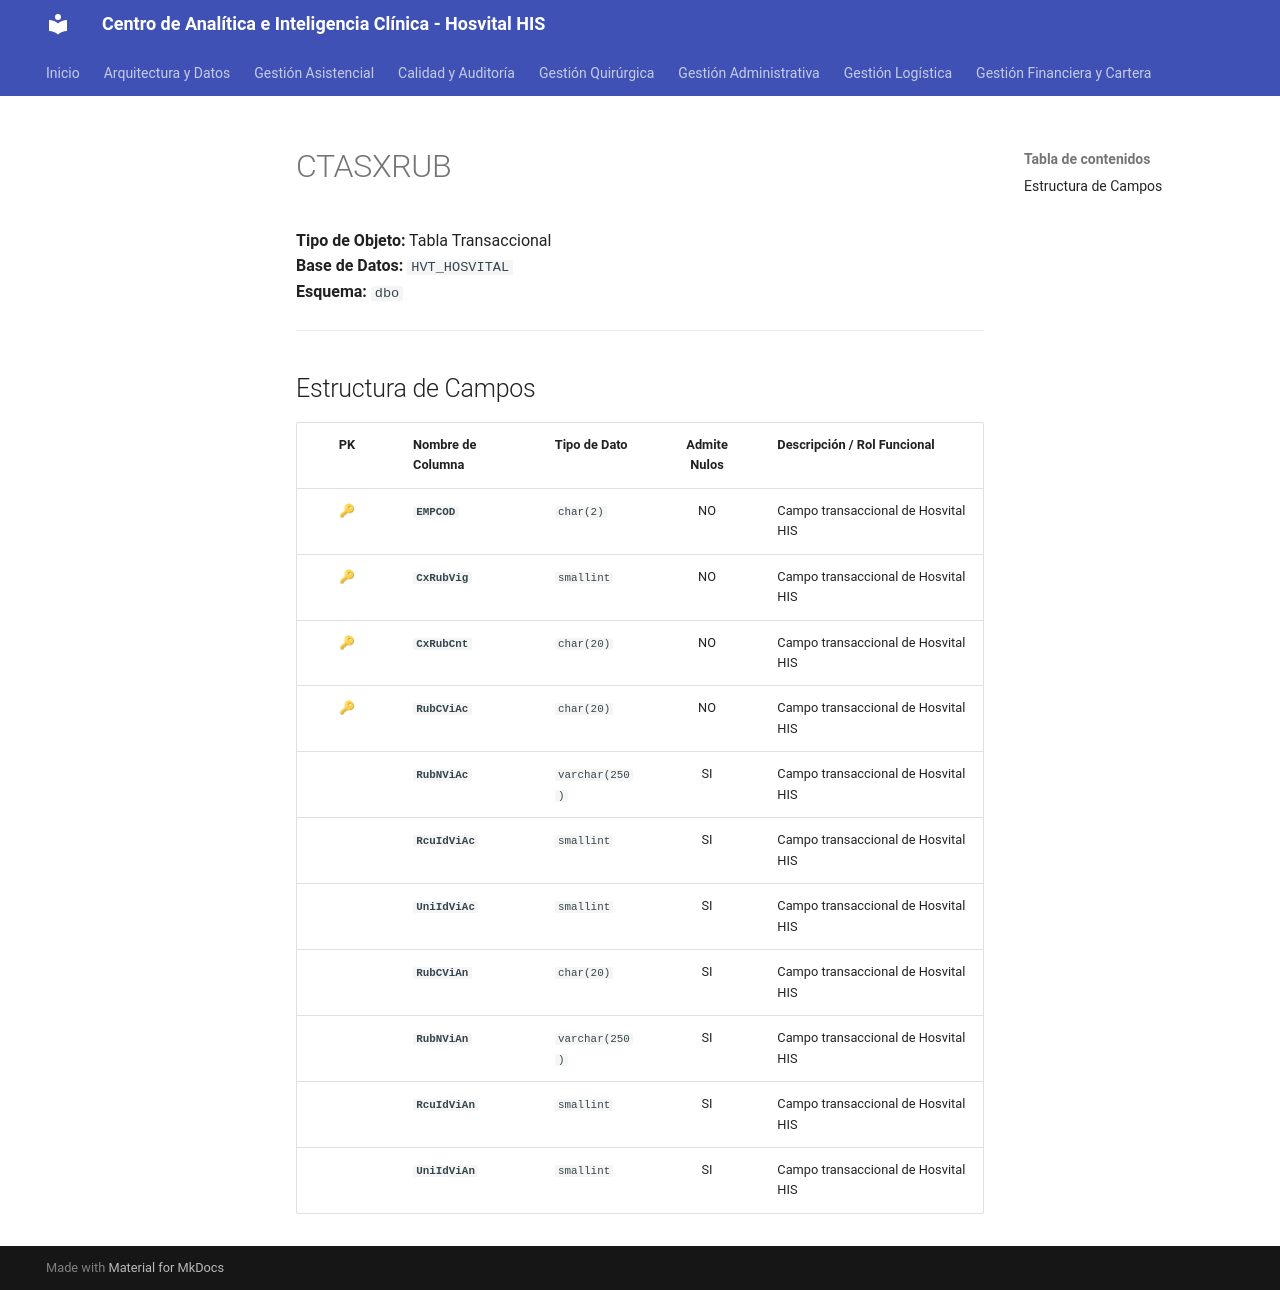

repository: SoporteSaludtech/superset-docs · page: diccionario-general/CTASXRUB/index.html · generator: mkdocs

# CTASXRUB

**Tipo de Objeto:** Tabla Transaccional  
**Base de Datos:** `HVT_HOSVITAL`  
**Esquema:** `dbo`

---

## Estructura de Campos

| PK | Nombre de Columna | Tipo de Dato | Admite Nulos | Descripción / Rol Funcional |
| :-: | :--- | :--- | :-: | :--- |
| 🔑 | **`EMPCOD`** | `char(2)` | NO | Campo transaccional de Hosvital HIS |
| 🔑 | **`CxRubVig`** | `smallint` | NO | Campo transaccional de Hosvital HIS |
| 🔑 | **`CxRubCnt`** | `char(20)` | NO | Campo transaccional de Hosvital HIS |
| 🔑 | **`RubCViAc`** | `char(20)` | NO | Campo transaccional de Hosvital HIS |
|  | **`RubNViAc`** | `varchar(250)` | SI | Campo transaccional de Hosvital HIS |
|  | **`RcuIdViAc`** | `smallint` | SI | Campo transaccional de Hosvital HIS |
|  | **`UniIdViAc`** | `smallint` | SI | Campo transaccional de Hosvital HIS |
|  | **`RubCViAn`** | `char(20)` | SI | Campo transaccional de Hosvital HIS |
|  | **`RubNViAn`** | `varchar(250)` | SI | Campo transaccional de Hosvital HIS |
|  | **`RcuIdViAn`** | `smallint` | SI | Campo transaccional de Hosvital HIS |
|  | **`UniIdViAn`** | `smallint` | SI | Campo transaccional de Hosvital HIS |
